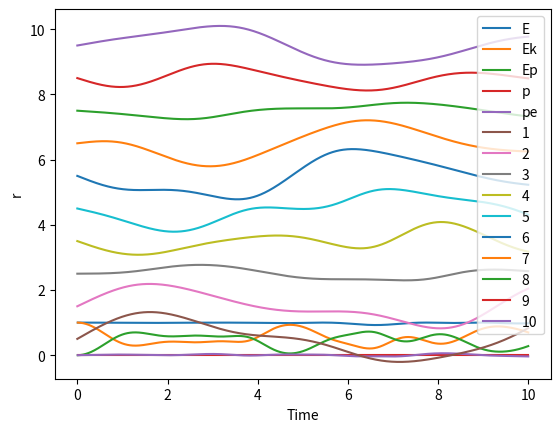

Reproduce this figure in Python.
# -*- coding: utf-8 -*-
"""
Created on Wed Apr 14 07:09:23 2021

@author: JChonpca_Huang
"""


# -*- coding: utf-8 -*-
"""
Created on Wed Apr 14 05:41:25 2021

@author: JChonpca_Huang
"""


# -*- coding: utf-8 -*-
"""
Created on Wed Apr 14 05:22:25 2021

@author: JChonpca_Huang
"""


# -*- coding: utf-8 -*-
"""
Created on Wed Apr 14 04:51:59 2021

@author: JChonpca_Huang
"""


# -*- coding: utf-8 -*-
"""
Created on Tue Apr  6 15:28:56 2021

@author: JChonpca_Huang
"""


import numpy as np
import matplotlib.pyplot as plt

# init

h = 0.01

step = 1000

L = 10

def kp_cal(t):
    
    
    tmp = r_matrix[:,t].copy().tolist()
        
        
    a = []
    
    for i in range(len(tmp)-1):
        
        if i == 0:
            
            tmp_grad = (1/2)*(tmp[i]+ L-tmp[-1]-1)**2 + (1/4)*(tmp[i]+ L-tmp[-1]-1)**4
        
        else:
            
            tmp_grad = (1/2)*(tmp[i+1]-tmp[i]-1)**2 + (1/4)*(tmp[i+1]-tmp[i]-1)**4
        
        a.append(tmp_grad)
    
    kp = np.array(a).sum()
    
    return kp




r = np.linspace(1,L,10).reshape(10) - 0.5

r_matrix = np.zeros([10,step+1])

r_matrix[:,0] = r

kp = kp_cal(0)

v = (np.random.uniform(size=10)).reshape(10)

v = v - v.mean()

v = v * np.sqrt((1-kp)/((1/2)*((v**2).sum())))

p_matrix = v_matrix = np.zeros([10,step+1])

p_matrix[:,0] = v_matrix[:,0] = v


def f(t): # 动量变化 = 合力 = ma = a
    
    
    tmp = r_matrix[:,t].copy().tolist()
        
    a = []
    
    for i in range(len(tmp)):
        
        if i == 0:
            
            tmp_grad = (tmp[i+1]-tmp[i]-1)+(tmp[i+1]-tmp[i]-1)**3-(tmp[i]+L-tmp[-1]-1)-(tmp[i]+L-tmp[-1]-1)**3
        
        elif i == 9:
            
            tmp_grad = (tmp[0]+L-tmp[i]-1)+(tmp[0]+L-tmp[i]-1)**3-(tmp[i]-tmp[i-1]-1)-(tmp[i]-tmp[i-1]-1)**3
            
        else:
            
            tmp_grad = (tmp[i+1]-tmp[i]-1)+(tmp[i+1]-tmp[i]-1)**3-(tmp[i]-tmp[i-1]-1)-(tmp[i]-tmp[i-1]-1)**3
            
            
        a.append(tmp_grad)
    
    return [np.array(a).reshape(10)]

def p_cal(t):
    
    tmp = r_matrix[:,t].copy().tolist()
        
    a = []
    
    for i in range(len(tmp)-1):
        
        if i == 0:
            
            tmp_grad = (tmp[i]+ L-tmp[-1]-1) + (tmp[i]+ L-tmp[-1]-1)**3
                    
        else:
            
            tmp_grad = (tmp[i+1]-tmp[i]-1)+(tmp[i+1]-tmp[i]-1)**3
            
            
        a.append(tmp_grad)
    
    return np.array(a).mean()

ek = []
ep = []

for i in range(step):
    
#    if i == 0:        
#        
#        p_0 = p_matrix[:,0] - h*f(0)[0]
#        
#        r_0 = r_matrix[:,0] - h*p_matrix[:,0]
#    
#        p_matrix[:,1] = p_0 + 2*h*f(0)[0]
#        
#        r_matrix[:,1] = r_0 + 2*h*p_matrix[:,0]
#                
#    else:
#        
#        p_matrix[:,i+1] = p_matrix[:,i-1] + 2*h*f(i)[0]
#        
#        r_matrix[:,i+1] = r_matrix[:,i-1] + 2*h*p_matrix[:,i]
    
    
    r_matrix[:,i+1] = r_matrix[:,i] + h*v_matrix[:,i] +  (1/2)*f(i)[0]*(h**2)
    
    v_matrix[:,i+1] = v_matrix[:,i] + h*(f(i)[0] + f(i+1)[0])/2

        

    ek.append(((1/2)*((v_matrix[:,i+1]**2).sum())))
    
    ep.append(kp_cal(i+1))


e = []

p = []

pp = []

for i in range(step):
    
    e.append(kp_cal(i+1) + ((1/2)*((v_matrix[:,i+1]**2).sum())))
    
    p.append(v_matrix[:,i+1].sum())
    
    pp.append(p_cal(i+1))

time1 = np.linspace(1,step,step)*h

time2 = np.linspace(0,step,step+1)*h

plt.plot(time1,e,label='E')

plt.plot(time1,ek,label='Ek')

plt.plot(time1,ep,label='Ep')

plt.plot(time1,p,label='p')

plt.plot(time1,pp,label='pe')

plt.xlabel('Step')

plt.ylabel('Energy')

plt.legend()

plt.show()

for i in range(10):
    
    plt.plot(time2,r_matrix[i,:],label=str(i+1))

plt.xlabel('Time')

plt.ylabel('r')

plt.legend()

plt.show()